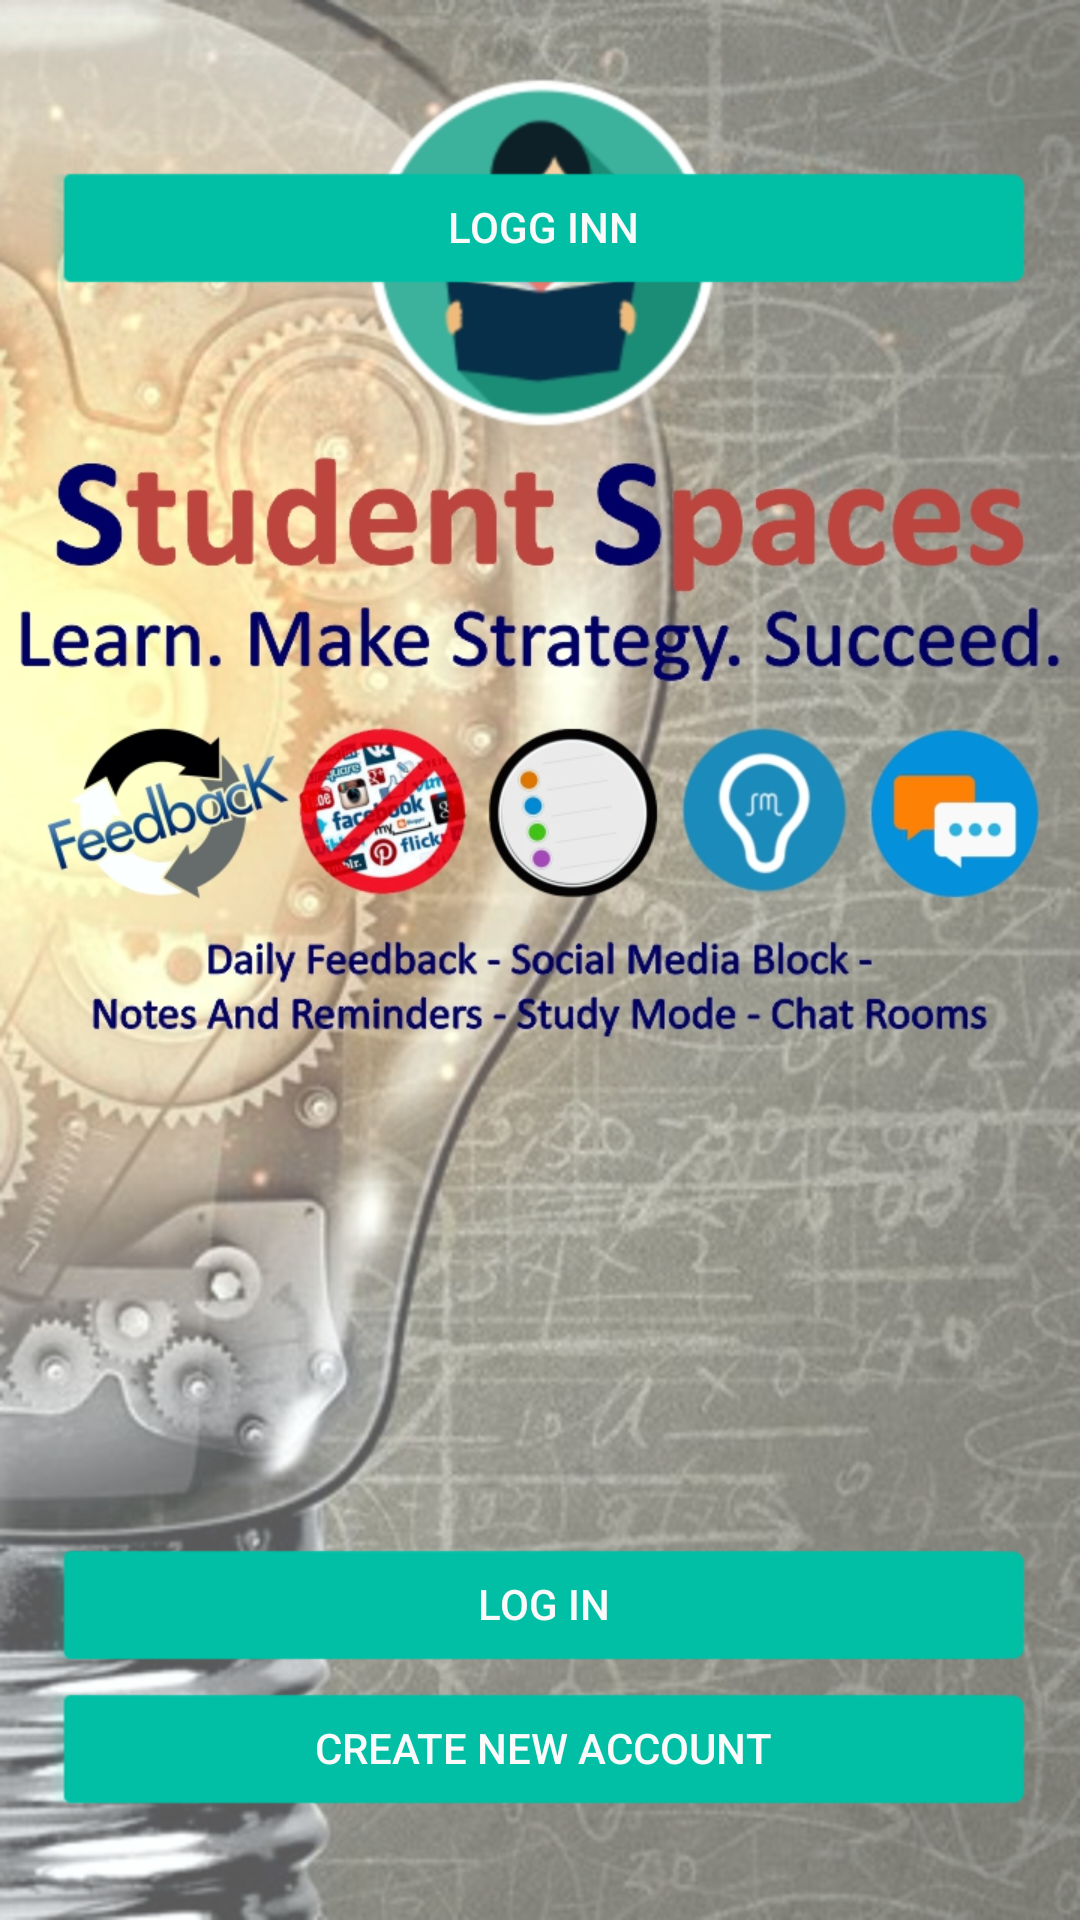

Produce the Android XML layout that renders to this screen, including the resource entries it uses.
<!-- AndroidManifest.xml: application theme AppTheme -->
<!-- res/layout/activity_page1.xml -->
<?xml version="1.0" encoding="utf-8"?>

<RelativeLayout xmlns:android="http://schemas.android.com/apk/res/android"
    xmlns:tools="http://schemas.android.com/tools"
    android:id="@+id/activity_page1"
    android:layout_width="match_parent"
    android:layout_height="match_parent"
    android:orientation="vertical"
    android:background="@drawable/page1"
    android:scaleType = "centerCrop"
    android:paddingBottom="@dimen/activity_vertical_margin"
    android:paddingLeft="@dimen/activity_horizontal_margin"
    android:paddingRight="@dimen/activity_horizontal_margin"
    android:paddingTop="@dimen/activity_vertical_margin"
    tools:context="com.example.android.studentspaces.Page1">


    <Button
        android:id="@+id/buttonSignUP"
        android:layout_width="fill_parent"
        android:layout_height="wrap_content"
        android:backgroundTint="@color/colorPrimary"
        android:text="Create New Account"
        android:textColor="#fafafa"
        style="@android:style/Widget.DeviceDefault.Button.Inset"
        android:layout_alignParentBottom="true"
        android:layout_alignParentStart="true"
        android:layout_marginBottom="15dp" />

    <Button
        android:id="@+id/newlogin"
        style="@android:style/Widget.DeviceDefault.Button.Inset"
        android:layout_width="fill_parent"
        android:layout_height="wrap_content"
        android:layout_marginTop="38dp"
        android:backgroundTint="@color/colorPrimary"
        android:text="LOGG INN"
        android:textColor="#fafafa"
        android:layout_alignParentStart="true" />

    <Button
        android:id="@+id/buttonSignIN"
        style="@android:style/Widget.DeviceDefault.Button.Inset"
        android:layout_width="fill_parent"
        android:layout_height="wrap_content"
        android:backgroundTint="@color/colorPrimary"
        android:onClick="signIn"
        android:text="Log In"
        android:textColor="#fafafa"
        android:layout_above="@+id/buttonSignUP"
        android:layout_alignParentStart="true" />
</RelativeLayout>
<!-- resources referenced by this layout -->
<resources>
  <color name="colorPrimary">#00BFA5</color>
  <dimen name="activity_horizontal_margin">16dp</dimen>
  <dimen name="activity_vertical_margin">16dp</dimen>
  <!-- drawable page1: jpg bitmap (drawable, 549768 bytes) -->
  <style name="AppTheme" parent="Theme.AppCompat.Light.DarkActionBar">
          
  
  
          <item name="colorPrimary">@color/colorPrimary</item>
          <item name="colorPrimaryDark">@color/colorPrimaryDark</item>
          <item name="colorAccent">@color/colorAccent</item>
  
  
      </style>
  <color name="colorPrimaryDark">#00BFA5</color>
  <color name="colorAccent">#00BFA5</color>
</resources>
